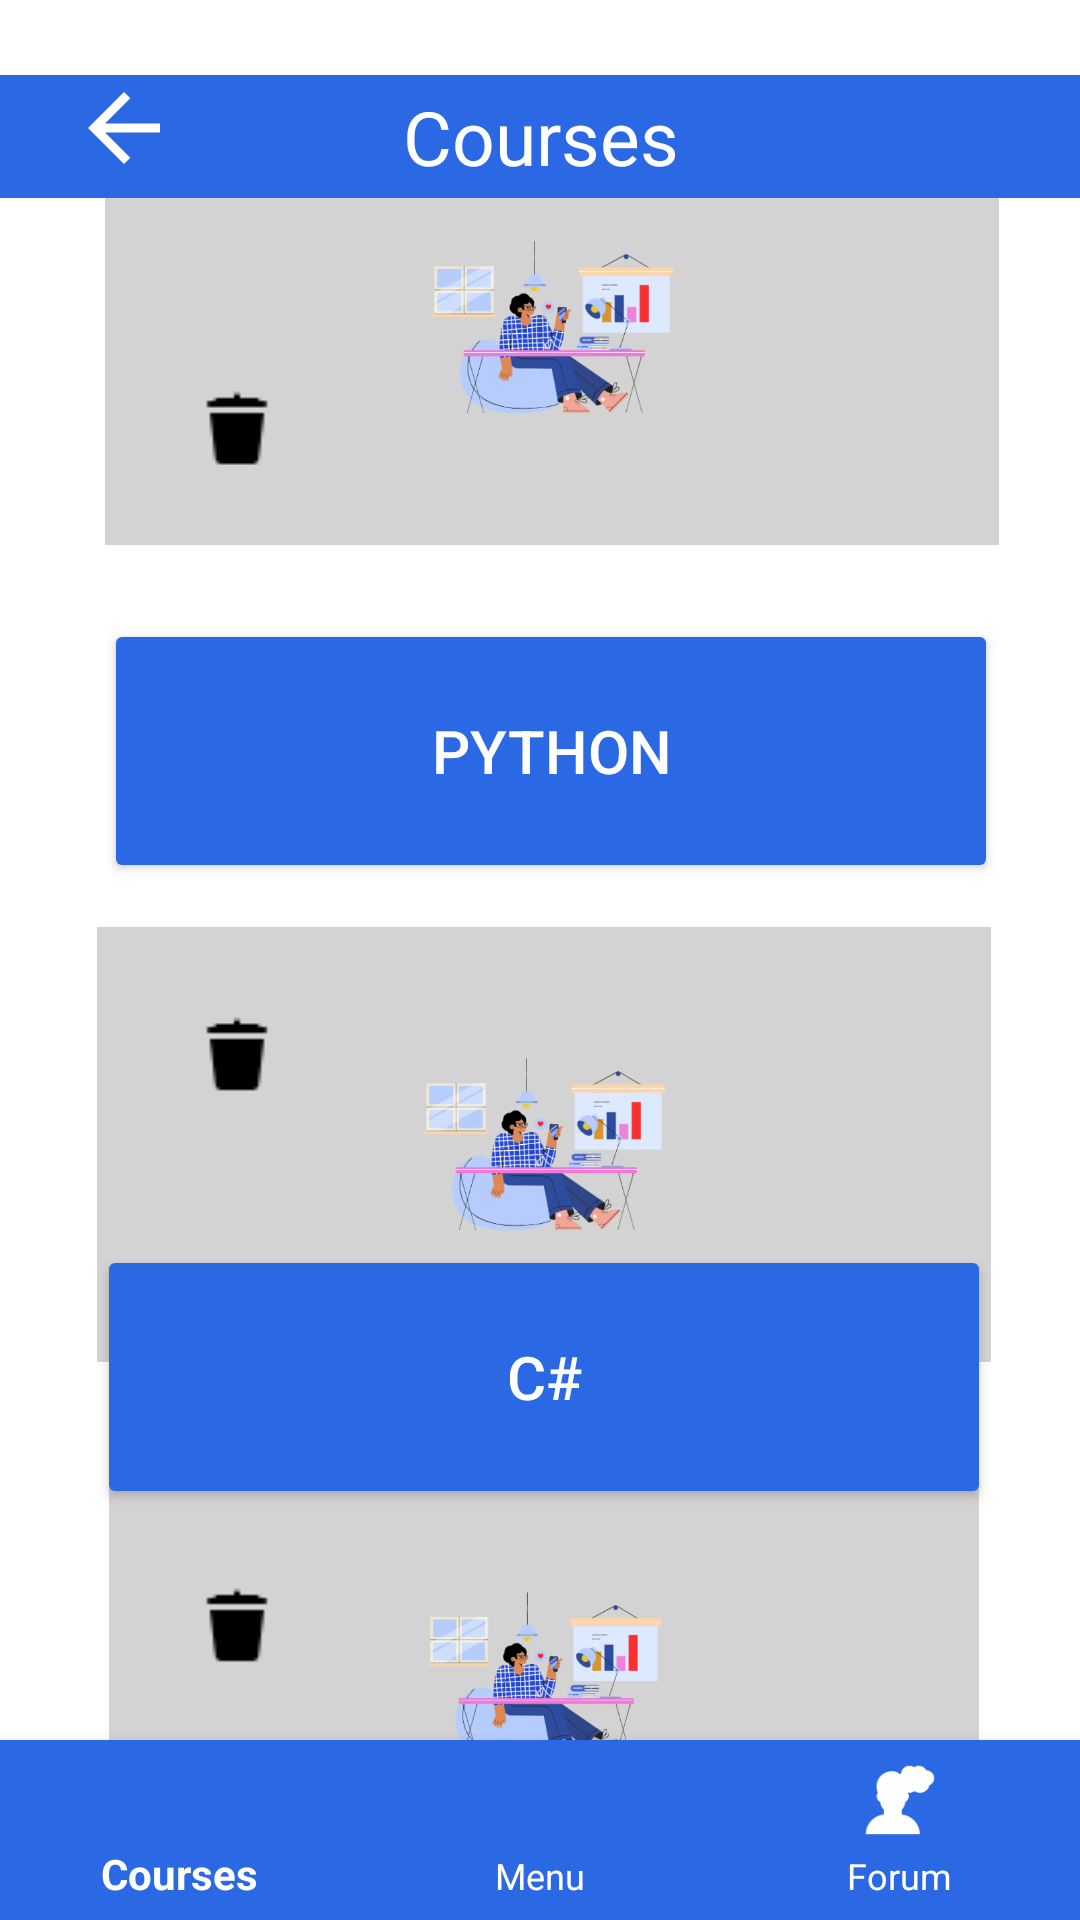

Layout XML and referenced resources for this Android screen:
<!-- AndroidManifest.xml: application theme Theme.CourseExamApp -->
<!-- res/layout/activity_delete_course_alert.xml -->
<?xml version="1.0" encoding="utf-8"?>
<androidx.constraintlayout.widget.ConstraintLayout xmlns:android="http://schemas.android.com/apk/res/android"
    xmlns:app="http://schemas.android.com/apk/res-auto"
    xmlns:tools="http://schemas.android.com/tools"
    android:layout_width="match_parent"
    android:layout_height="match_parent">

    <ImageView
        android:id="@+id/img_del_al_py"
        android:layout_width="wrap_content"
        android:layout_height="wrap_content"
        android:contentDescription="@string/del_python"
        app:layout_constraintBottom_toBottomOf="parent"
        app:layout_constraintEnd_toEndOf="parent"
        app:layout_constraintHorizontal_bias="0.194"
        app:layout_constraintStart_toStartOf="parent"
        app:layout_constraintTop_toTopOf="parent"
        app:layout_constraintVertical_bias="0.211"
        app:srcCompat="@drawable/remove" />

    <ImageView
        android:id="@+id/img_del_al_c"
        android:layout_width="wrap_content"
        android:layout_height="wrap_content"
        android:contentDescription="@string/del_c"
        app:layout_constraintBottom_toBottomOf="parent"
        app:layout_constraintEnd_toEndOf="parent"
        app:layout_constraintHorizontal_bias="0.194"
        app:layout_constraintStart_toStartOf="parent"
        app:layout_constraintTop_toTopOf="parent"
        app:layout_constraintVertical_bias="0.553"
        app:srcCompat="@drawable/remove" />

    <ImageView
        android:id="@+id/img_del_al_html"
        android:layout_width="wrap_content"
        android:layout_height="wrap_content"
        android:contentDescription="@string/del_html"
        app:layout_constraintBottom_toBottomOf="parent"
        app:layout_constraintEnd_toEndOf="parent"
        app:layout_constraintHorizontal_bias="0.194"
        app:layout_constraintStart_toStartOf="parent"
        app:layout_constraintTop_toTopOf="parent"
        app:layout_constraintVertical_bias="0.865"
        app:srcCompat="@drawable/remove" />

    <com.google.android.material.bottomnavigation.BottomNavigationView
        android:id="@+id/bottomNavigationView"
        android:layout_width="match_parent"
        android:layout_height="60dp"
        android:clickable="true"
        android:fadingEdge="horizontal"
        android:focusableInTouchMode="true"
        android:rotation="0"
        android:rotationX="0"
        android:textAlignment="center"
        app:backgroundTint="@color/main"
        app:itemIconTint="@color/white"
        app:itemTextAppearanceActive="@style/Widget.MaterialComponents.Toolbar"
        app:itemTextAppearanceInactive="@style/MaterialAlertDialog.MaterialComponents.Title.Icon.CenterStacked"
        app:itemTextColor="@color/white"
        app:layout_constraintBottom_toBottomOf="parent"
        app:layout_constraintEnd_toEndOf="parent"
        app:layout_constraintHorizontal_bias="0.0"
        app:layout_constraintStart_toStartOf="parent"
        app:layout_constraintTop_toTopOf="parent"
        app:layout_constraintVertical_bias="1.0"
        app:menu="@menu/bottomnav_bar"
        android:focusable="true" />

    <TextView
        android:id="@+id/course_content_html"
        android:layout_width="383dp"
        android:layout_height="41dp"
        android:background="@color/main"
        android:gravity="center"
        android:text="@string/title_course"
        android:textAlignment="center"
        android:textColor="#FFFFFF"
        android:textSize="25sp"
        app:layout_constraintBottom_toBottomOf="parent"
        app:layout_constraintEnd_toEndOf="parent"
        app:layout_constraintStart_toStartOf="parent"
        app:layout_constraintTop_toTopOf="parent"
        app:layout_constraintVertical_bias="0.042"
        tools:ignore="DuplicateSpeakableTextCheck" />

    <ImageView
        android:id="@+id/go_back"
        android:layout_width="38dp"
        android:layout_height="36dp"
        android:contentDescription="@string/go_back"
        app:layout_constraintBottom_toBottomOf="parent"
        app:layout_constraintEnd_toEndOf="parent"
        app:layout_constraintHorizontal_bias="0.069"
        app:layout_constraintStart_toStartOf="parent"
        app:layout_constraintTop_toTopOf="parent"
        app:layout_constraintVertical_bias="0.041"
        app:srcCompat="@drawable/abc_vector_test" />

    <Button
        android:id="@+id/del_python"
        android:layout_width="298dp"
        android:layout_height="88dp"
        android:backgroundTint="@color/main"
        android:elevation="10dp"
        android:text="@string/del_python"
        android:textAlignment="center"
        android:textColor="@color/white"
        android:textSize="20sp"
        app:layout_constraintBottom_toBottomOf="parent"
        app:layout_constraintEnd_toEndOf="parent"
        app:layout_constraintHorizontal_bias="0.557"
        app:layout_constraintStart_toStartOf="parent"
        app:layout_constraintTop_toTopOf="parent"
        app:layout_constraintVertical_bias="0.374"
        tools:ignore="DuplicateSpeakableTextCheck" />

    <ImageView
        android:id="@+id/imgdel_python"
        android:layout_width="298dp"
        android:layout_height="145dp"
        android:layout_marginBottom="452dp"
        android:background="#D3D3D3"
        android:contentDescription="@string/learn"
        android:elevation="-10dp"
        app:layout_constraintBottom_toBottomOf="parent"
        app:layout_constraintEnd_toEndOf="parent"
        app:layout_constraintHorizontal_bias="0.566"
        app:layout_constraintStart_toStartOf="parent"
        app:layout_constraintTop_toTopOf="@+id/course_content_html"
        app:layout_constraintVertical_bias="0.641"
        app:srcCompat="@drawable/amigos_working_from_home" />

    <ImageView
        android:id="@+id/imgdel_c"
        android:layout_width="298dp"
        android:layout_height="145dp"
        android:background="#D3D3D3"
        android:contentDescription="@string/del_c"
        android:elevation="-10dp"
        app:layout_constraintBottom_toBottomOf="parent"
        app:layout_constraintEnd_toEndOf="parent"
        app:layout_constraintHorizontal_bias="0.522"
        app:layout_constraintStart_toStartOf="parent"
        app:layout_constraintTop_toTopOf="parent"
        app:layout_constraintVertical_bias="0.624"
        app:srcCompat="@drawable/amigos_working_from_home" />

    <ImageView
        android:id="@+id/imgdel_html"
        android:layout_width="290dp"
        android:layout_height="140dp"
        android:background="#D3D3D3"
        android:contentDescription="@string/del_html"
        android:elevation="-10dp"
        app:layout_constraintBottom_toBottomOf="parent"
        app:layout_constraintEnd_toEndOf="parent"
        app:layout_constraintHorizontal_bias="0.52"
        app:layout_constraintStart_toStartOf="parent"
        app:layout_constraintTop_toTopOf="parent"
        app:layout_constraintVertical_bias="0.977"
        app:srcCompat="@drawable/amigos_working_from_home" />

    <Button
        android:id="@+id/del_csharp"
        android:layout_width="298dp"
        android:layout_height="88dp"
        android:backgroundTint="@color/main"
        android:elevation="10dp"
        android:text="@string/del_c"
        android:textAlignment="center"
        android:textColor="@color/white"
        android:textSize="20sp"
        app:layout_constraintBottom_toBottomOf="parent"
        app:layout_constraintEnd_toEndOf="parent"
        app:layout_constraintHorizontal_bias="0.522"
        app:layout_constraintStart_toStartOf="parent"
        app:layout_constraintTop_toTopOf="parent"
        app:layout_constraintVertical_bias="0.752"
        tools:ignore="DuplicateSpeakableTextCheck" />

</androidx.constraintlayout.widget.ConstraintLayout>
<!-- resources referenced by this layout -->
<resources>
  <color name="main">#2A69E3</color>
  <color name="white">#FFFFFF</color>
  <!-- drawable amigos_working_from_home: png bitmap (drawable-v24, 44683 bytes) -->
  <!-- drawable remove: png bitmap (drawable, 278 bytes) -->
  <string name="del_c"> C# </string>
  <string name="del_html"> HTML </string>
  <string name="del_python"> Python </string>
  <string name="go_back">go_back</string>
  <string name="learn">learn</string>
  <string name="title_course">Courses</string>
  <style name="Theme.CourseExamApp" parent="Theme.MaterialComponents.DayNight.DarkActionBar">
          
          <item name="colorPrimary">@color/main</item>
          <item name="colorPrimaryVariant">@color/purple_700</item>
          <item name="colorOnPrimary">@color/white</item>
          
          <item name="colorSecondary">@color/teal_200</item>
          <item name="colorSecondaryVariant">@color/teal_700</item>
          <item name="colorOnSecondary">@color/black</item>
          
          <item name="android:statusBarColor" tools:targetApi="l">?attr/colorPrimaryVariant</item>
          
      </style>
  <color name="purple_700">#FF3700B3</color>
  <color name="teal_200">#FF03DAC5</color>
  <color name="teal_700">#FF018786</color>
  <color name="black">#FF000000</color>
</resources>
